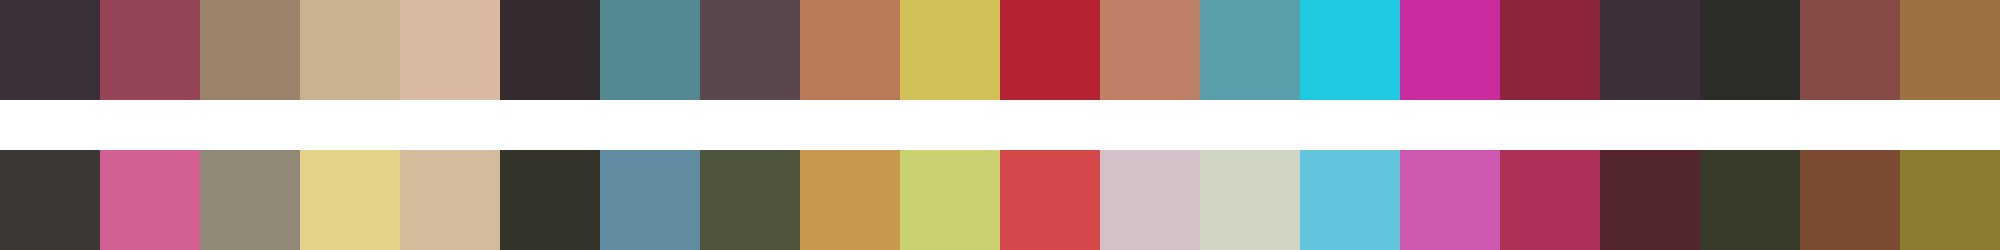

Values plotted in this chart, from the file beside it:
#3b2f39	#954456	#9c846c	#cab28e	#dab9a2	#342b31	#538990	#5a474e	#ba7959	#d0c158	#b52232	#be8165	#599eab	#1ecae0	#ca2c9f	#8c243c	#3d303b	#2c2d29	#864a47	#9c7243
#3b3735	#d46093	#8f8975	#e3d288	#d3bb9b	#343329	#618da3	#4f553d	#c9984f	#cbd171	#d4474a	#d3c2c9	#d0d5c2	#60c4dc	#cf59b1	#af3058	#54262d	#383a2a	#7b4c31	#8a7d30
